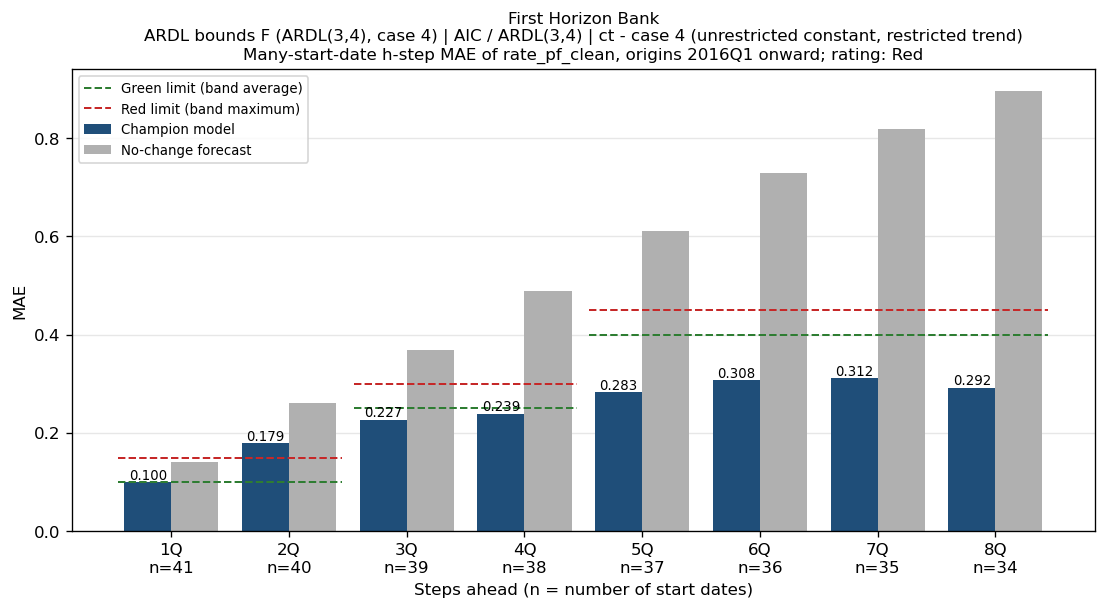

The data file committed next to this chart (first rows):
horizon_q, first_origin, last_origin, n_windows, mae, naive_mae, bank_name
1Q, 2016Q1, 2026Q1, 41, 0.09955, 0.1405, First Horizon Bank
2Q, 2016Q1, 2025Q4, 40, 0.1787, 0.2608, First Horizon Bank
3Q, 2016Q1, 2025Q3, 39, 0.2268, 0.368, First Horizon Bank
4Q, 2016Q1, 2025Q2, 38, 0.2389, 0.489, First Horizon Bank
5Q, 2016Q1, 2025Q1, 37, 0.2826, 0.611, First Horizon Bank
6Q, 2016Q1, 2024Q4, 36, 0.3076, 0.7281, First Horizon Bank
7Q, 2016Q1, 2024Q3, 35, 0.3118, 0.818, First Horizon Bank
8Q, 2016Q1, 2024Q2, 34, 0.2924, 0.8952, First Horizon Bank
